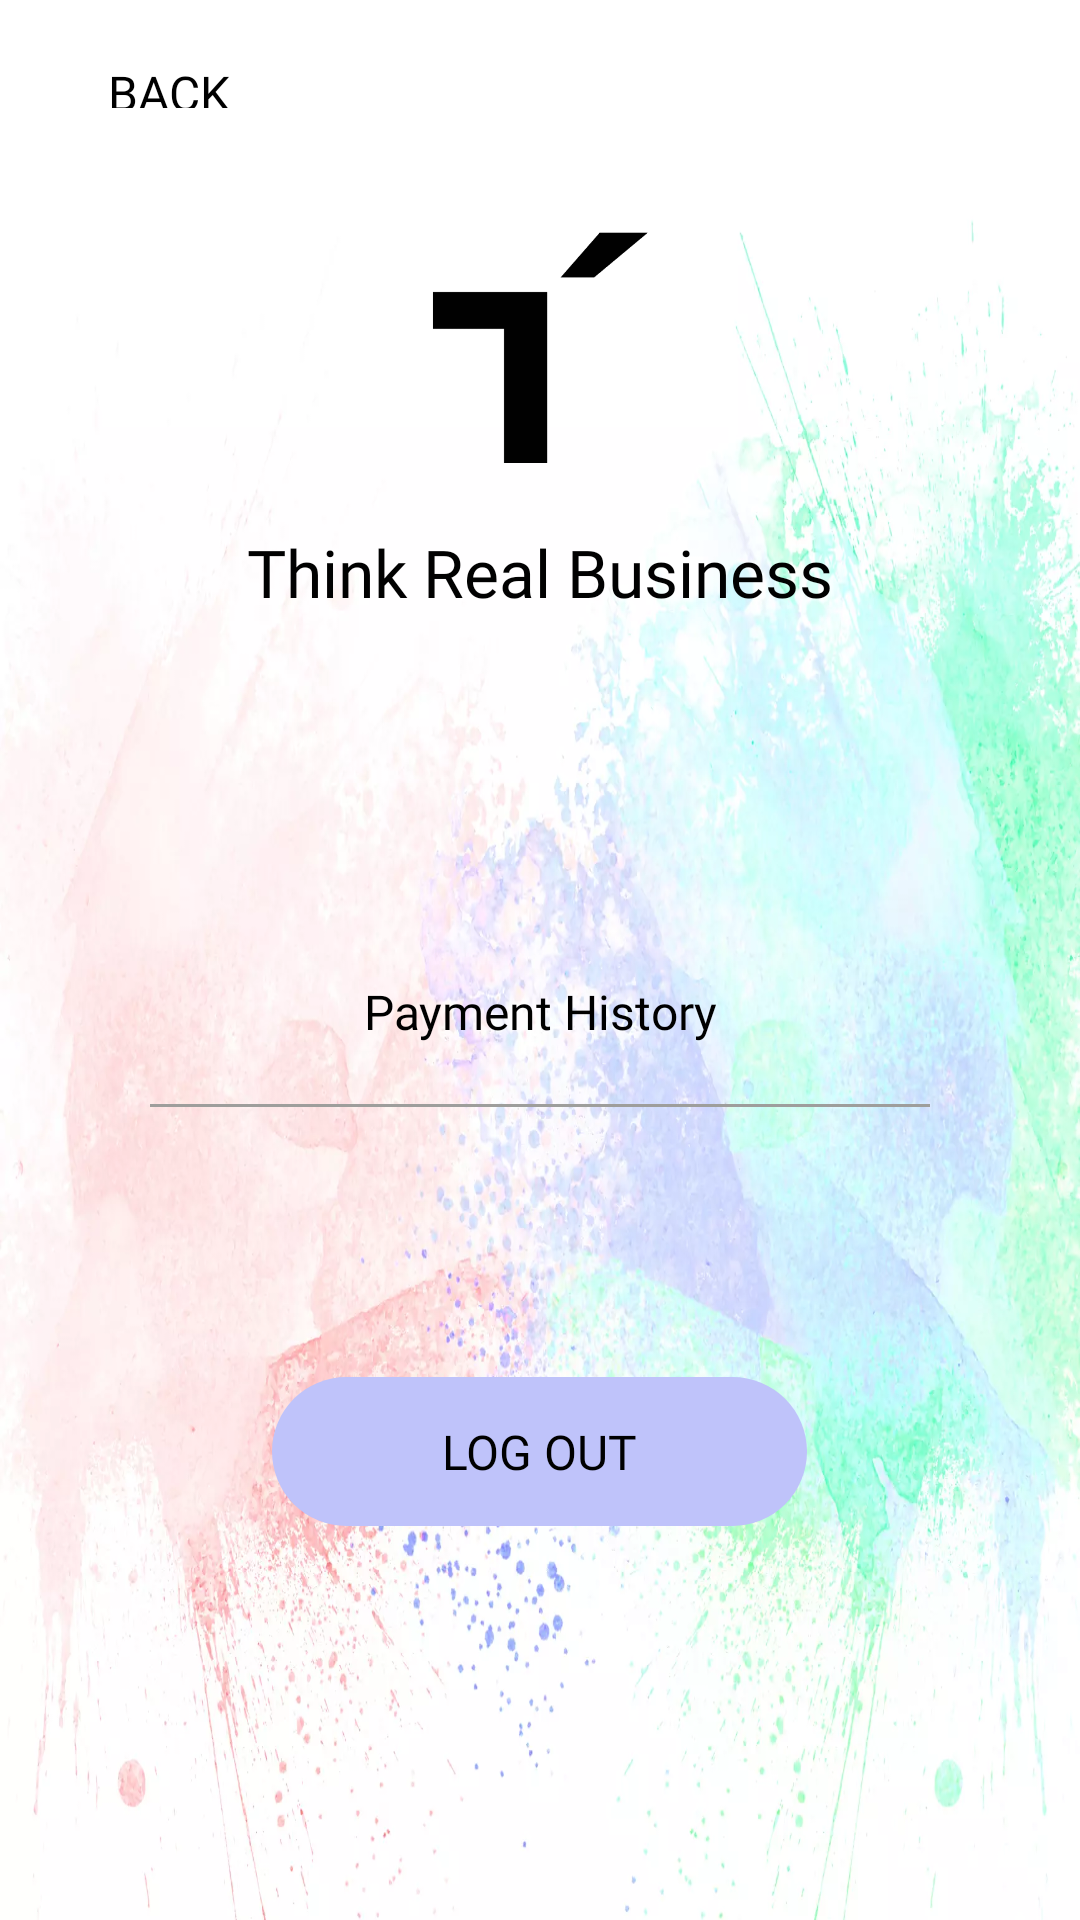

Reconstruct the res/layout file that produces this screen, plus the resources it refers to.
<!-- AndroidManifest.xml: application theme AppTheme.NoActionBar -->
<!-- res/layout/activity_paymenthistory.xml -->
<?xml version="1.0" encoding="utf-8"?>
<RelativeLayout xmlns:android="http://schemas.android.com/apk/res/android"
    xmlns:tools="http://schemas.android.com/tools"
    android:layout_width="match_parent"
    android:layout_height="match_parent"
    xmlns:app="http://schemas.android.com/apk/res-auto"
    android:orientation="vertical"
    android:clickable="true"
    android:focusableInTouchMode="true"
    android:fillViewport="true"
    android:layout_gravity="center"
    android:layout_centerInParent="true"
    >
    <androidx.appcompat.widget.Toolbar
        android:id="@+id/toolbar"
        android:layout_width="match_parent"
        android:layout_height="?attr/actionBarSize"
        android:background="@color/white"
        android:visibility="visible"
        android:padding="@dimen/dp10"
        >

        <RelativeLayout
            android:layout_width="match_parent"
            android:layout_height="wrap_content"
            android:background="@color/white"
            android:orientation="horizontal"
            >

            <ImageView
                android:id="@+id/image_backarrow"
                android:layout_width="@dimen/dp20"
                android:layout_height="@dimen/dp20"
                app:tint="@color/textColblack"
                android:src="@drawable/ic_left_arrow"
                android:layout_alignParentLeft="true"
                android:layout_centerVertical="true"
                android:layout_centerHorizontal="true"
                android:visibility="visible" />

            <TextView
                android:layout_width="wrap_content"
                android:layout_height="wrap_content"
                android:text="BACK"
                android:visibility="visible"
                android:textSize="@dimen/dpcancelbtn"
                android:padding="10dp"
                android:layout_marginLeft="@dimen/dp10"
                android:onClick="backbtncancel"
                android:fontFamily="@font/raleway_regular"
                android:id="@+id/tv_HeaderName"
                android:textColor="@color/black"
                android:layout_centerVertical="true"
                android:layout_toRightOf="@+id/im_back"
                />

        </RelativeLayout>
    </androidx.appcompat.widget.Toolbar>
    <RelativeLayout
        android:layout_below="@+id/toolbar"
        android:layout_width="match_parent"
        android:layout_height="match_parent"
        android:background="@drawable/bgcolorpic"
        android:padding="@dimen/dp10"
        >

    <LinearLayout
        android:layout_width="match_parent"
        android:layout_height="wrap_content"
        android:orientation="vertical"
        android:id="@+id/layouttop"
        >


        <ImageView
            android:layout_width="match_parent"
            android:layout_height="@dimen/dp100"
            android:src="@drawable/applogo"
            app:tint="@color/textColblack"

            />

        <TextView
            android:layout_width="match_parent"
            android:layout_height="wrap_content"
            android:text="Think Real Business"
            android:textSize="@dimen/dplogotextsize"
            android:paddingTop="@dimen/dp10"
            android:gravity="center"
            android:layout_gravity="center"
            android:textColor="@color/textColblack"
            android:fontFamily="@font/raleway_semibold"
            ></TextView>


    </LinearLayout>

    <LinearLayout
        android:layout_width="match_parent"
        android:layout_height="match_parent"
        android:orientation="vertical"
        android:layout_below="@+id/layouttop"
        android:gravity="center"

        >
        <TextView
            android:layout_width="match_parent"
            android:layout_height="wrap_content"
            android:fontFamily="@font/raleway_regular"
            android:text="Payment History"
            android:textAlignment="center"
            android:textColor="@color/black"
            android:textSize="@dimen/dpbtnsize"
           />


        <View
            android:layout_width="match_parent"
            android:layout_height="@dimen/dp1"
            android:layout_marginTop="@dimen/dp20"
            android:layout_marginBottom="@dimen/dp10"
            android:layout_marginLeft="@dimen/dp40"
            android:layout_marginRight="@dimen/dp40"
            android:background="@color/viewCol"></View>

        <androidx.recyclerview.widget.RecyclerView
            android:layout_width="match_parent"
            android:layout_gravity="center"
            android:layout_height="wrap_content"
            android:id="@+id/recyclerview"
            android:visibility="visible"
            android:layout_centerInParent="true"
            android:padding="@dimen/dp10"
            android:layout_marginLeft="@dimen/dp10"
            android:layout_marginRight="@dimen/dp10"


            />

        <LinearLayout
            android:layout_width="match_parent"
            android:weightSum="4"
            android:layout_height="wrap_content"
            android:orientation="horizontal"
            android:layout_below="@+id/text_dialservice"
            android:paddingTop="@dimen/dp60"
            >
            <View
                android:layout_width="0dp"
                android:layout_height="@dimen/dp20"
                android:layout_weight="0.95"></View>
            <TextView
                android:layout_width="0dp"
                android:layout_weight="2.10"
                android:layout_height="wrap_content"
                android:text="LOG OUT"
                android:textSize="@dimen/dpbtnsize"
                android:paddingTop="@dimen/dp14"
                android:paddingBottom="@dimen/dp14"
                android:layout_alignParentBottom="true"
                android:background="@drawable/buttonlinear"
                android:id="@+id/text_signinaacount"
                android:textAllCaps="false"
                android:onClick="OnLogoutButton"
                android:layout_gravity="center"
                android:gravity="center"
                android:textColor="@color/black"
                android:fontFamily="@font/raleway_semibold"></TextView>

        </LinearLayout>

    </LinearLayout>


 <LinearLayout
    android:id="@+id/btm_layout"
    android:layout_width="match_parent"
    android:layout_height="wrap_content"
    android:orientation="vertical"
    android:layout_alignParentBottom="true"
    >
</LinearLayout>
    </RelativeLayout>
</RelativeLayout>
<!-- resources referenced by this layout -->
<resources>
  <color name="black">#FF000000</color>
  <color name="textColblack">#010101</color>
  <color name="viewCol">#9E9E9C</color>
  <color name="white">#FFFFFFFF</color>
  <dimen name="dp1">1dp</dimen>
  <dimen name="dp10">10dp</dimen>
  <dimen name="dp100">100dp</dimen>
  <dimen name="dp14">14dp</dimen>
  <dimen name="dp20">20dp</dimen>
  <dimen name="dp40">40dp</dimen>
  <dimen name="dp60">60dp</dimen>
  <dimen name="dpbtnsize">16dp</dimen>
  <dimen name="dpcancelbtn">16dp</dimen>
  <dimen name="dplogotextsize">22dp</dimen>
  <!-- drawable applogo: png bitmap (drawable, 2712 bytes) -->
  <!-- drawable bgcolorpic: webp bitmap (drawable, 109224 bytes) -->
  <!-- drawable buttonlinear (drawable) -->
  <?xml version="1.0" encoding="utf-8"?>
  <shape xmlns:android="http://schemas.android.com/apk/res/android"
      android:shape="rectangle" >
      <corners
          android:radius="@dimen/dp40"
          />
      <gradient
          android:angle="45"
          android:centerX="35%"
          android:centerColor="#3465a4"
          android:startColor="#3465a4"
          android:endColor="#3465a4"
          android:type="linear"
          />
  
      <stroke
          android:width="0dp"
          android:color="#000000"
          />
      <solid
          android:color="#BFC3FA"
          ></solid>
  </shape>
  <style name="AppTheme.NoActionBar" parent="Theme.AppCompat.Light.NoActionBar">
          <item name="windowActionBar">false</item>
          <item name="colorPrimary">@color/colorPrimary</item>
          <item name="colorPrimaryDark">@color/purple_700</item>
          <item name="windowNoTitle">true</item>
          <item name="colorControlNormal">@color/purple_700</item>
          <item name="colorControlActivated">@color/purple_700</item>
          <item name="colorControlHighlight">@color/purple_700</item>
          <item name="android:windowLightStatusBar">true</item>
      </style>
  <color name="colorPrimary">#FFFFFFFF</color>
  <color name="purple_700">#FFFFFFFF</color>
</resources>
